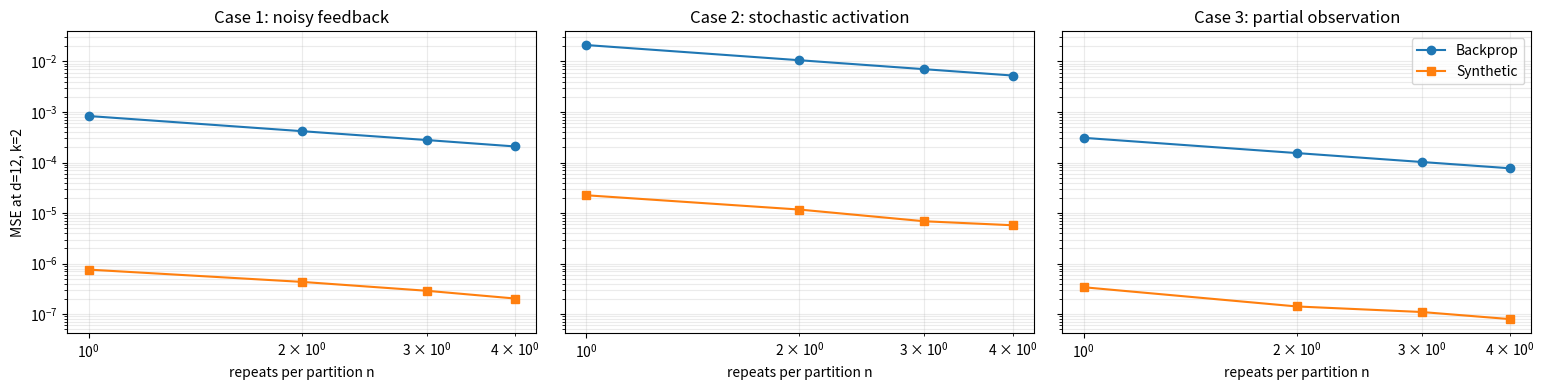
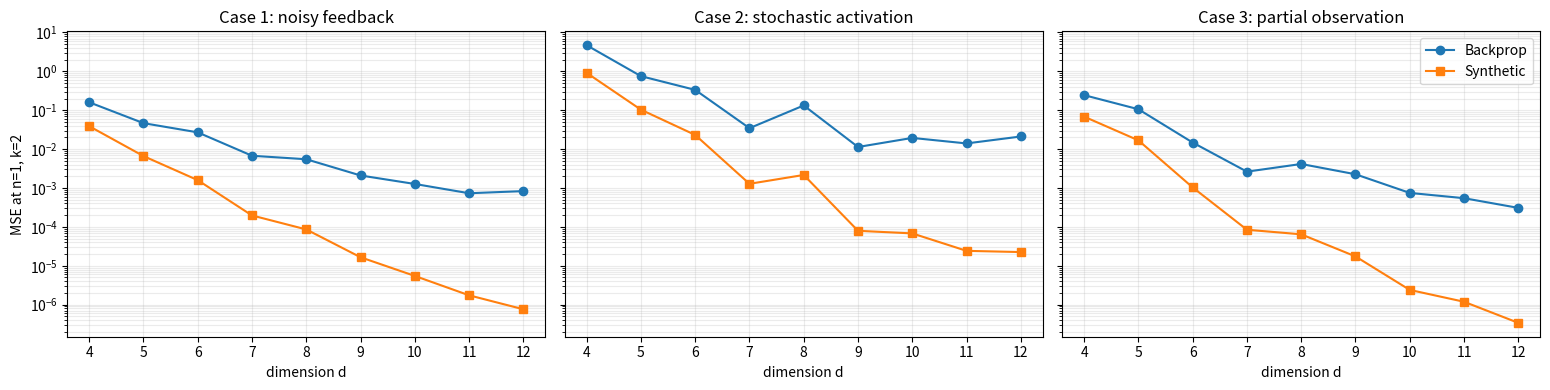
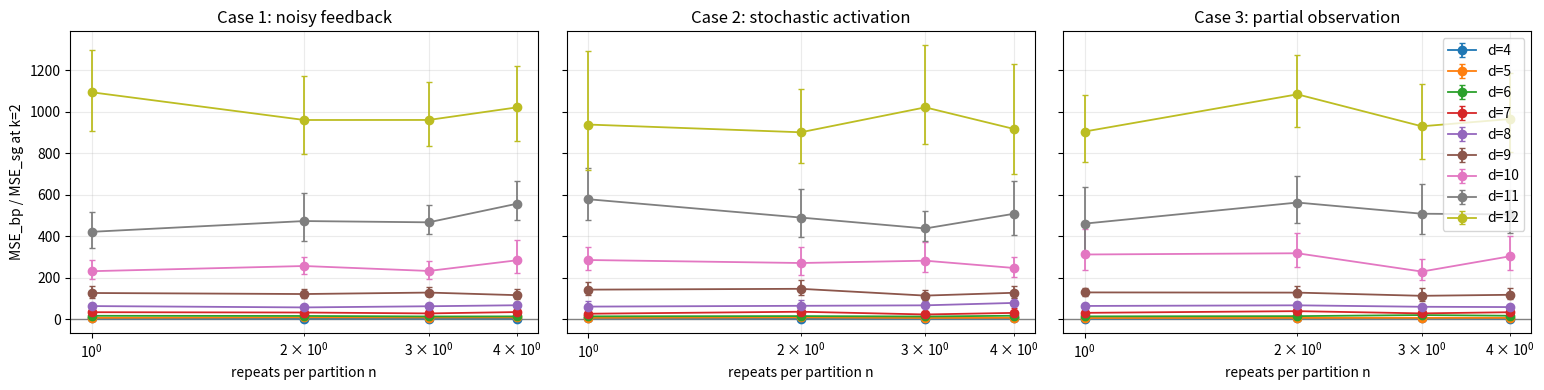
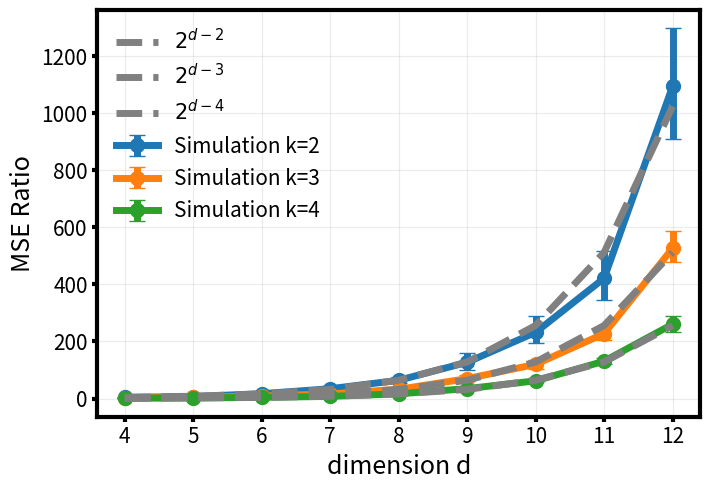
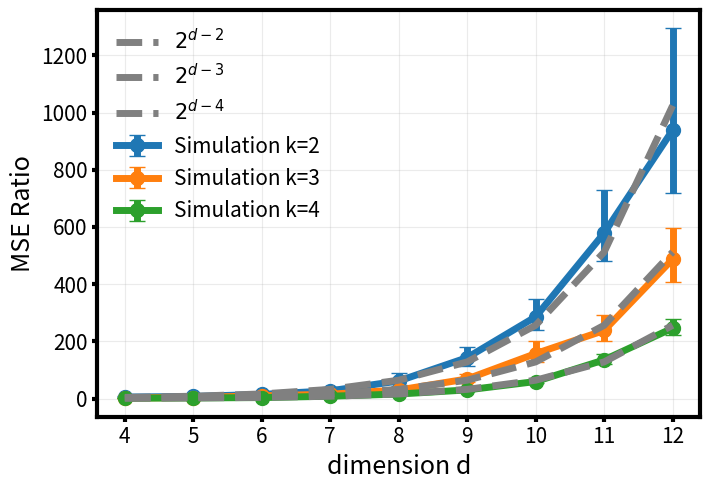
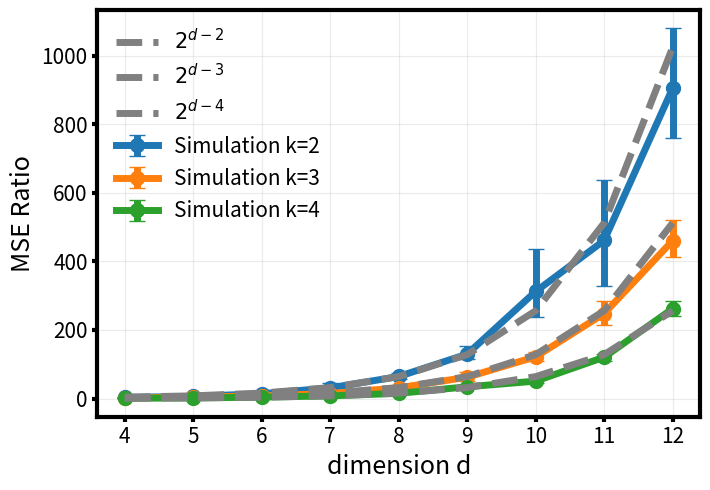

These charts were generated, in order, by the following Python code:
import argparse
import csv
import json
import math
from dataclasses import asdict, dataclass
from pathlib import Path

import matplotlib.pyplot as plt
import numpy as np


CASE_LABELS = {
    "noisy": "Case 1: noisy feedback",
    "activation": "Case 2: stochastic activation",
    "partial": "Case 3: partial observation",
}

FIGSIZE = (7.2, 5.0)
LINEWIDTH = 5.0
MARKERSIZE = 10.0
CAPSIZE = 6.0
AXIS_LINEWIDTH = 3
LABEL_FONTSIZE = 18
TITLE_FONTSIZE = 18
TICK_FONTSIZE = 15
LEGEND_FONTSIZE = 15


@dataclass(frozen=True)
class ExperimentConfig:
    dims: tuple[int, ...]
    sample_sizes: tuple[int, ...]
    trials: int
    ks: tuple[int, ...]
    m_mode: str | int
    sigma: float
    p: float
    tau: float
    seed: int
    fallback: str
    ratio_bootstrap: int


@dataclass
class Problem:
    d: int
    k: int
    m: int
    nodes: np.ndarray
    block_jacobians: np.ndarray
    expert_coords: np.ndarray
    expert_a: np.ndarray
    expert_b: np.ndarray
    target_beta: np.ndarray
    target_gamma: np.ndarray
    partial_alpha: np.ndarray


def make_hypercube(d: int) -> np.ndarray:
    values = np.arange(2**d, dtype=np.uint32)[:, None]
    bit_positions = np.arange(d, dtype=np.uint32)[None, :]
    bits = ((values >> bit_positions) & 1).astype(np.float64)
    return 2.0 * bits - 1.0


def init_problem(d: int, k: int, m: int, rng: np.random.Generator) -> Problem:
    nodes = make_hypercube(d)
    block_jacobians = rng.normal(0.0, 1.0 / math.sqrt(d), size=(len(nodes), d, d))
    expert_coords = np.empty((m, k), dtype=np.int64)
    for j in range(m):
        expert_coords[j] = rng.choice(d, size=k, replace=False)

    expert_a = rng.normal(0.0, 1.0 / math.sqrt(k), size=(m, k))
    expert_b = rng.normal(0.0, 0.1, size=m)
    target_beta = rng.normal(0.0, 1.0 / math.sqrt(k), size=(m, k))
    target_gamma = rng.normal(0.0, 0.1, size=m)
    partial_alpha = rng.normal(0.0, 1.0, size=m)

    return Problem(
        d=d,
        k=k,
        m=m,
        nodes=nodes,
        block_jacobians=block_jacobians,
        expert_coords=expert_coords,
        expert_a=expert_a,
        expert_b=expert_b,
        target_beta=target_beta,
        target_gamma=target_gamma,
        partial_alpha=partial_alpha,
    )


def clean_feedback(problem: Problem, ids: np.ndarray) -> np.ndarray:
    u = problem.nodes[ids][:, problem.expert_coords]
    y = np.einsum("bmk,mk->bm", u, problem.expert_a) + problem.expert_b
    target = np.einsum("bmk,mk->bm", u, problem.target_beta) + problem.target_gamma
    return y - target


def table_keys(problem: Problem, ids: np.ndarray) -> np.ndarray:
    bits = (problem.nodes[ids][:, problem.expert_coords] > 0.0).astype(np.int64)
    weights = (1 << np.arange(problem.k, dtype=np.int64))[None, None, :]
    return np.sum(bits * weights, axis=2)


def average_stochastic_feedback(
    problem: Problem,
    clean: np.ndarray,
    repeats: int,
    case: str,
    rng: np.random.Generator,
    sigma: float,
    p: float,
    tau: float,
) -> np.ndarray:
    if case == "noisy":
        return clean + rng.normal(0.0, sigma / math.sqrt(repeats), size=clean.shape)
    if case == "activation":
        activations = rng.binomial(repeats, p, size=clean.shape)
        return clean * activations / (repeats * p)
    if case == "partial":
        latent_mean = rng.normal(0.0, tau / math.sqrt(repeats), size=clean.shape)
        return clean - latent_mean * problem.partial_alpha[None, :]
    raise ValueError(f"unknown case: {case}")


def node_gradients(problem: Problem, feedback: np.ndarray) -> np.ndarray:
    grads = np.zeros((feedback.shape[0], problem.d), dtype=np.float64)
    for j in range(problem.m):
        grads[:, problem.expert_coords[j]] += feedback[:, j, None] * problem.expert_a[j]
    return grads


def block_gradients(problem: Problem, feedback: np.ndarray) -> np.ndarray:
    node_grads = node_gradients(problem, feedback)
    jacobians = problem.block_jacobians[: feedback.shape[0]]
    return np.einsum("rdp,rd->rp", jacobians, node_grads)


def full_population_gradient(problem: Problem, feedback_all: np.ndarray) -> np.ndarray:
    return (block_gradients(problem, feedback_all) / len(problem.nodes)).ravel()


def balanced_backprop_gradient(problem: Problem, mean_feedback_all: np.ndarray) -> np.ndarray:
    return full_population_gradient(problem, mean_feedback_all)


def fit_tables(feedback: np.ndarray, keys: np.ndarray, k: int, fallback: str) -> np.ndarray:
    _, m = feedback.shape
    states = 2**k
    tables = np.empty((m, states), dtype=np.float64)

    for j in range(m):
        counts = np.bincount(keys[:, j], minlength=states)
        sums = np.bincount(keys[:, j], weights=feedback[:, j], minlength=states)
        observed = counts > 0
        if fallback == "zero":
            table = np.zeros(states, dtype=np.float64)
        elif fallback == "global_mean":
            table = np.full(states, feedback[:, j].mean(), dtype=np.float64)
        else:
            raise ValueError(f"unknown fallback: {fallback}")
        table[observed] = sums[observed] / counts[observed]
        tables[j] = table
    return tables


def predict_tables(tables: np.ndarray, keys: np.ndarray) -> np.ndarray:
    expert_ids = np.arange(tables.shape[0])[None, :]
    return tables[expert_ids, keys]


def synthetic_gradient(problem: Problem, tables: np.ndarray, all_keys: np.ndarray) -> np.ndarray:
    synthetic_feedback = predict_tables(tables, all_keys)
    return full_population_gradient(problem, synthetic_feedback)


def squared_error(estimate: np.ndarray, truth: np.ndarray) -> float:
    diff = estimate - truth
    return float(diff @ diff)


def run_trial(
    problem: Problem,
    all_clean: np.ndarray,
    all_keys: np.ndarray,
    grad_true: np.ndarray,
    n: int,
    case: str,
    rng: np.random.Generator,
    sigma: float,
    p: float,
    tau: float,
    fallback: str,
) -> tuple[float, float]:
    mean_feedback_all = average_stochastic_feedback(
        problem=problem,
        clean=all_clean,
        repeats=n,
        case=case,
        rng=rng,
        sigma=sigma,
        p=p,
        tau=tau,
    )

    grad_bp = balanced_backprop_gradient(problem, mean_feedback_all)

    tables = fit_tables(mean_feedback_all, all_keys, problem.k, fallback)
    grad_sg = synthetic_gradient(problem, tables, all_keys)

    return squared_error(grad_bp, grad_true), squared_error(grad_sg, grad_true)


def summarize_errors(errors: list[float]) -> tuple[float, float]:
    values = np.asarray(errors, dtype=np.float64)
    mean = float(values.mean())
    if len(values) <= 1:
        return mean, float("nan")
    se = float(values.std(ddof=1) / math.sqrt(len(values)))
    return mean, se


def summarize_ratio(
    bp_errors: list[float],
    sg_errors: list[float],
    resamples: int,
    rng: np.random.Generator,
) -> tuple[float, float, float, float]:
    bp = np.asarray(bp_errors, dtype=np.float64)
    sg = np.asarray(sg_errors, dtype=np.float64)
    ratio = float(bp.mean() / sg.mean()) if sg.mean() > 0.0 else float("inf")
    if len(bp) <= 1 or resamples <= 1 or not np.isfinite(ratio):
        return ratio, float("nan"), float("nan"), float("nan")

    bootstrap_ratios = np.empty(resamples, dtype=np.float64)
    for i in range(resamples):
        ids = rng.integers(0, len(bp), size=len(bp))
        sg_mean = sg[ids].mean()
        bootstrap_ratios[i] = bp[ids].mean() / sg_mean if sg_mean > 0.0 else float("inf")

    finite = bootstrap_ratios[np.isfinite(bootstrap_ratios)]
    if len(finite) <= 1:
        return ratio, float("nan"), float("nan"), float("nan")
    se = float(finite.std(ddof=1))
    ci_low, ci_high = np.percentile(finite, [2.5, 97.5])
    return ratio, se, float(ci_low), float(ci_high)


def run_experiment(config: ExperimentConfig, outdir: Path, cases: tuple[str, ...]) -> list[dict[str, float | int | str]]:
    outdir.mkdir(parents=True, exist_ok=True)
    summary_rows: list[dict[str, float | int | str]] = []

    for k in config.ks:
        for d in config.dims:
            if k > d:
                print(f"skipping k={k}, d={d}: k must be <= d")
                continue

            m = d if config.m_mode == "d" else int(config.m_mode)
            problem_rng = np.random.default_rng(config.seed + 10_000 * d + 1_000 * k)
            problem = init_problem(d=d, k=k, m=m, rng=problem_rng)
            all_ids = np.arange(len(problem.nodes), dtype=np.int64)
            all_clean = clean_feedback(problem, all_ids)
            all_keys = table_keys(problem, all_ids)
            grad_true = full_population_gradient(problem, all_clean)

            print(f"k={k} d={d}: R={len(all_ids)} partitions, gradient dim={grad_true.size}")

            for case_id, case in enumerate(cases):
                for n in config.sample_sizes:
                    trial_rng = np.random.default_rng(
                        config.seed + 1_000_000 * d + 100_000 * k + 10_000 * case_id + n
                    )
                    bp_errors: list[float] = []
                    sg_errors: list[float] = []
                    for _ in range(config.trials):
                        err_bp, err_sg = run_trial(
                            problem=problem,
                            all_clean=all_clean,
                            all_keys=all_keys,
                            grad_true=grad_true,
                            n=n,
                            case=case,
                            rng=trial_rng,
                            sigma=config.sigma,
                            p=config.p,
                            tau=config.tau,
                            fallback=config.fallback,
                        )
                        bp_errors.append(err_bp)
                        sg_errors.append(err_sg)

                    mse_bp, se_bp = summarize_errors(bp_errors)
                    mse_sg, se_sg = summarize_errors(sg_errors)
                    ratio_rng = np.random.default_rng(
                        config.seed + 7_000_000 * d + 200_000 * k + 100_000 * case_id + n
                    )
                    ratio, ratio_se, ratio_ci_low, ratio_ci_high = summarize_ratio(
                        bp_errors=bp_errors,
                        sg_errors=sg_errors,
                        resamples=config.ratio_bootstrap,
                        rng=ratio_rng,
                    )
                    summary_rows.append(
                        {
                            "case": case,
                            "d": d,
                            "k": k,
                            "m": m,
                            "n": n,
                            "total_samples": n * len(all_ids),
                            "trials": config.trials,
                            "mse_bp": mse_bp,
                            "mse_sg": mse_sg,
                            "se_bp": se_bp,
                            "se_sg": se_sg,
                            "ratio_bp_over_sg": ratio,
                            "ratio_se": ratio_se,
                            "ratio_ci_low": ratio_ci_low,
                            "ratio_ci_high": ratio_ci_high,
                        }
                    )
                    print(
                        f"  {case:10s} n={n:4d} "
                        f"MSE_bp={mse_bp:.4e} MSE_sg={mse_sg:.4e} "
                        f"ratio={ratio:.3f} +/- {ratio_se:.3f}"
                    )

    write_summary(outdir / "summary.csv", summary_rows)
    with (outdir / "config.json").open("w", encoding="utf-8") as f:
        json.dump(asdict(config) | {"cases": cases}, f, indent=2)
    return summary_rows


def write_summary(path: Path, rows: list[dict[str, float | int | str]]) -> None:
    if not rows:
        raise ValueError("no rows to write")
    with path.open("w", newline="", encoding="utf-8") as f:
        writer = csv.DictWriter(f, fieldnames=list(rows[0].keys()))
        writer.writeheader()
        writer.writerows(rows)


def load_summary(path: Path) -> list[dict[str, float | int | str]]:
    rows: list[dict[str, float | int | str]] = []
    with path.open("r", newline="", encoding="utf-8") as f:
        for row in csv.DictReader(f):
            parsed: dict[str, float | int | str] = {"case": row["case"]}
            for key, value in row.items():
                if key == "case":
                    continue
                if key in {"d", "k", "m", "n", "total_samples", "trials"}:
                    parsed[key] = int(value)
                else:
                    parsed[key] = float(value)
            rows.append(parsed)
    return rows


def select_available(rows: list[dict[str, float | int | str]], key: str, requested: int | None) -> int:
    values = sorted({int(row[key]) for row in rows})
    if requested in values:
        return int(requested)
    if requested is not None:
        nearest = min(values, key=lambda value: abs(value - requested))
        print(f"requested {key}={requested} not found; using nearest available {key}={nearest}")
        return nearest
    return values[-1]


def rows_for(
    rows: list[dict[str, float | int | str]],
    case: str,
    *,
    d: int | None = None,
    k: int | None = None,
    n: int | None = None,
) -> list[dict[str, float | int | str]]:
    selected = [row for row in rows if row["case"] == case]
    if d is not None:
        selected = [row for row in selected if row["d"] == d]
    if k is not None:
        selected = [row for row in selected if row["k"] == k]
    if n is not None:
        selected = [row for row in selected if row["n"] == n]
    return sorted(selected, key=lambda row: (int(row["k"]), int(row["d"]), int(row["n"])))


def plot_results(rows: list[dict[str, float | int | str]], outdir: Path, plot_d: int | None, plot_n: int | None) -> None:
    plot_dir = outdir / "plots"
    plot_dir.mkdir(parents=True, exist_ok=True)
    cases = [case for case in CASE_LABELS if any(row["case"] == case for row in rows)]
    selected_d = select_available(rows, "d", plot_d)
    selected_n = select_available(rows, "n", plot_n)
    selected_k = sorted({int(row["k"]) for row in rows})[0]

    plot_mse_vs_n(rows, cases, selected_d, selected_k, plot_dir / "mse_vs_n.png")
    plot_mse_vs_d(rows, cases, selected_n, selected_k, plot_dir / "mse_vs_d.png")
    plot_ratio_vs_n(rows, cases, selected_k, plot_dir / "ratio_vs_n.png")
    plot_ratio_vs_d(rows, cases, selected_n, plot_dir / "ratio_vs_d.png")


def plot_mse_vs_n(
    rows: list[dict[str, float | int | str]],
    cases: list[str],
    selected_d: int,
    selected_k: int,
    path: Path,
) -> None:
    fig, axes = plt.subplots(1, len(cases), figsize=(5.2 * len(cases), 4.0), sharey=True)
    if len(cases) == 1:
        axes = [axes]
    for ax, case in zip(axes, cases):
        case_rows = rows_for(rows, case, d=selected_d, k=selected_k)
        ax.loglog(
            [int(row["n"]) for row in case_rows],
            [float(row["mse_bp"]) for row in case_rows],
            marker="o",
            label="Backprop",
        )
        ax.loglog(
            [int(row["n"]) for row in case_rows],
            [float(row["mse_sg"]) for row in case_rows],
            marker="s",
            label="Synthetic",
        )
        ax.set_title(CASE_LABELS[case])
        ax.set_xlabel("repeats per partition n")
        ax.grid(True, which="both", alpha=0.25)
    axes[0].set_ylabel(f"MSE at d={selected_d}, k={selected_k}")
    axes[-1].legend()
    fig.tight_layout()
    fig.savefig(path, dpi=180)
    plt.close(fig)


def plot_mse_vs_d(
    rows: list[dict[str, float | int | str]],
    cases: list[str],
    selected_n: int,
    selected_k: int,
    path: Path,
) -> None:
    fig, axes = plt.subplots(1, len(cases), figsize=(5.2 * len(cases), 4.0), sharey=True)
    if len(cases) == 1:
        axes = [axes]
    for ax, case in zip(axes, cases):
        case_rows = rows_for(rows, case, n=selected_n, k=selected_k)
        ax.semilogy(
            [int(row["d"]) for row in case_rows],
            [float(row["mse_bp"]) for row in case_rows],
            marker="o",
            label="Backprop",
        )
        ax.semilogy(
            [int(row["d"]) for row in case_rows],
            [float(row["mse_sg"]) for row in case_rows],
            marker="s",
            label="Synthetic",
        )
        ax.set_title(CASE_LABELS[case])
        ax.set_xlabel("dimension d")
        ax.grid(True, which="both", alpha=0.25)
    axes[0].set_ylabel(f"MSE at n={selected_n}, k={selected_k}")
    axes[-1].legend()
    fig.tight_layout()
    fig.savefig(path, dpi=180)
    plt.close(fig)


def plot_ratio_vs_n(rows: list[dict[str, float | int | str]], cases: list[str], selected_k: int, path: Path) -> None:
    fig, axes = plt.subplots(1, len(cases), figsize=(5.2 * len(cases), 4.0), sharey=True)
    if len(cases) == 1:
        axes = [axes]
    dims = sorted({int(row["d"]) for row in rows if int(row["k"]) == selected_k})
    for ax, case in zip(axes, cases):
        for d in dims:
            case_rows = rows_for(rows, case, d=d, k=selected_k)
            x_values = [int(row["n"]) for row in case_rows]
            y_values = [float(row["ratio_bp_over_sg"]) for row in case_rows]
            yerr = ratio_errorbar(case_rows)
            ax.errorbar(
                x_values,
                y_values,
                yerr=yerr,
                marker="o",
                linewidth=1.3,
                capsize=2.5,
                label=f"d={d}",
            )
        ax.set_xscale("log")
        ax.axhline(1.0, color="black", linewidth=1.0, alpha=0.45)
        ax.set_title(CASE_LABELS[case])
        ax.set_xlabel("repeats per partition n")
        ax.grid(True, which="both", alpha=0.25)
    axes[0].set_ylabel(f"MSE_bp / MSE_sg at k={selected_k}")
    axes[-1].legend()
    fig.tight_layout()
    fig.savefig(path, dpi=180)
    plt.close(fig)


def plot_ratio_vs_d(
    rows: list[dict[str, float | int | str]],
    cases: list[str],
    selected_n: int,
    path: Path,
) -> None:
    if path.exists():
        path.unlink()
    for old_path in path.parent.glob(f"{path.stem}_*.png"):
        old_path.unlink()

    colors = plt.rcParams["axes.prop_cycle"].by_key()["color"]
    for case in cases:
        case_rows_all = rows_for(rows, case, n=selected_n)
        if not case_rows_all:
            continue

        fig, ax = plt.subplots(figsize=FIGSIZE)
        ks = sorted({int(row["k"]) for row in case_rows_all})
        for color_id, k in enumerate(ks):
            color = colors[color_id % len(colors)]
            case_rows = rows_for(rows, case, n=selected_n, k=k)
            d_values = [int(row["d"]) for row in case_rows]
            ax.errorbar(
                d_values,
                [float(row["ratio_bp_over_sg"]) for row in case_rows],
                yerr=ratio_errorbar(case_rows),
                marker="o",
                linewidth=LINEWIDTH,
                markersize=MARKERSIZE,
                capsize=CAPSIZE,
                color=color,
                label=f"Simulation k={k}",
                zorder=3,
            )

        for color_id, k in enumerate(ks):
            case_rows = rows_for(rows, case, n=selected_n, k=k)
            d_values = [int(row["d"]) for row in case_rows]
            ax.plot(
                d_values,
                [2 ** (d - k) for d in d_values],
                color="grey",
                linestyle="--",
                linewidth=LINEWIDTH,
                label=rf"$2^{{d-{k}}}$",
                zorder=10,
            )
        ax.set_xlabel("dimension d", fontsize=LABEL_FONTSIZE)
        ax.set_ylabel("MSE Ratio", fontsize=LABEL_FONTSIZE)
        ax.grid(True, alpha=0.25)
        style_axis(ax)
        ax.legend(fontsize=LEGEND_FONTSIZE, frameon=False)
        fig.tight_layout()
        fig.savefig(path.with_name(f"{path.stem}_{case}.png"), dpi=180)
        plt.close(fig)


def style_axis(ax: plt.Axes) -> None:
    for spine in ax.spines.values():
        spine.set_linewidth(AXIS_LINEWIDTH)
    ax.tick_params(axis="both", which="major", labelsize=TICK_FONTSIZE, width=AXIS_LINEWIDTH)
    ax.tick_params(axis="both", which="minor", width=AXIS_LINEWIDTH)


def ratio_errorbar(rows: list[dict[str, float | int | str]]) -> np.ndarray | None:
    if not rows or "ratio_ci_low" not in rows[0] or "ratio_ci_high" not in rows[0]:
        return None
    ratios = np.asarray([float(row["ratio_bp_over_sg"]) for row in rows], dtype=np.float64)
    lows = np.asarray([float(row["ratio_ci_low"]) for row in rows], dtype=np.float64)
    highs = np.asarray([float(row["ratio_ci_high"]) for row in rows], dtype=np.float64)
    if not (np.isfinite(lows).all() and np.isfinite(highs).all()):
        return None
    lower = np.maximum(ratios - lows, 0.0)
    upper = np.maximum(highs - ratios, 0.0)
    return np.vstack([lower, upper])


def parse_args() -> argparse.Namespace:
    parser = argparse.ArgumentParser(description="Run the paper-style piecewise synthetic-gradient simulation.")
    parser.add_argument("--outdir", type=Path, default=Path("results"))
    parser.add_argument("--dims", type=int, nargs="+", default=[4, 5,6,7,  8, 9, 10,11, 12])
    parser.add_argument("--sample-sizes", type=int, nargs="+", default=[1, 2, 3, 4])
    parser.add_argument("--trials", type=int, default=20)
    parser.add_argument("--k", type=int, default=None, help="Single expert projection dimension. Overrides the default k sweep.")
    parser.add_argument("--ks", type=int, nargs="+", default=None, help="Expert projection dimensions to sweep.")
    parser.add_argument("--m", dest="m_mode", default=5, help="Use 'd' or an integer expert count.")
    parser.add_argument("--sigma", type=float, default=0.5)
    parser.add_argument("--p", type=float, default=0.5)
    parser.add_argument("--tau", type=float, default=0.5)
    parser.add_argument("--seed", type=int, default=0)
    parser.add_argument("--fallback", choices=["global_mean", "zero"], default="global_mean")
    parser.add_argument("--ratio-bootstrap", type=int, default=500, help="Paired bootstrap resamples for ratio error bars.")
    parser.add_argument("--cases", nargs="+", choices=list(CASE_LABELS), default=list(CASE_LABELS))
    parser.add_argument("--plot-d", type=int, default=None, help="Dimension used in MSE-vs-n plots.")
    parser.add_argument("--plot-n", type=int, default=1, help="Sample size used in MSE-vs-d plots.")
    parser.add_argument("--plot-only", action="store_true", help="Only regenerate plots from summary.csv.")
    return parser.parse_args()


def main() -> None:
    args = parse_args()
    if args.ks is not None:
        ks = tuple(args.ks)
    elif args.k is not None:
        ks = (args.k,)
    else:
        ks = (2, 3, 4)
    config = ExperimentConfig(
        dims=tuple(args.dims),
        sample_sizes=tuple(args.sample_sizes),
        trials=args.trials,
        ks=ks,
        m_mode=args.m_mode,
        sigma=args.sigma,
        p=args.p,
        tau=args.tau,
        seed=args.seed,
        fallback=args.fallback,
        ratio_bootstrap=args.ratio_bootstrap,
    )

    if args.plot_only:
        rows = load_summary(args.outdir / "summary.csv")
    else:
        rows = run_experiment(config=config, outdir=args.outdir, cases=tuple(args.cases))
    plot_results(rows, args.outdir, args.plot_d, args.plot_n)
    print(f"wrote results to {args.outdir}")


if __name__ == "__main__":
    main()
